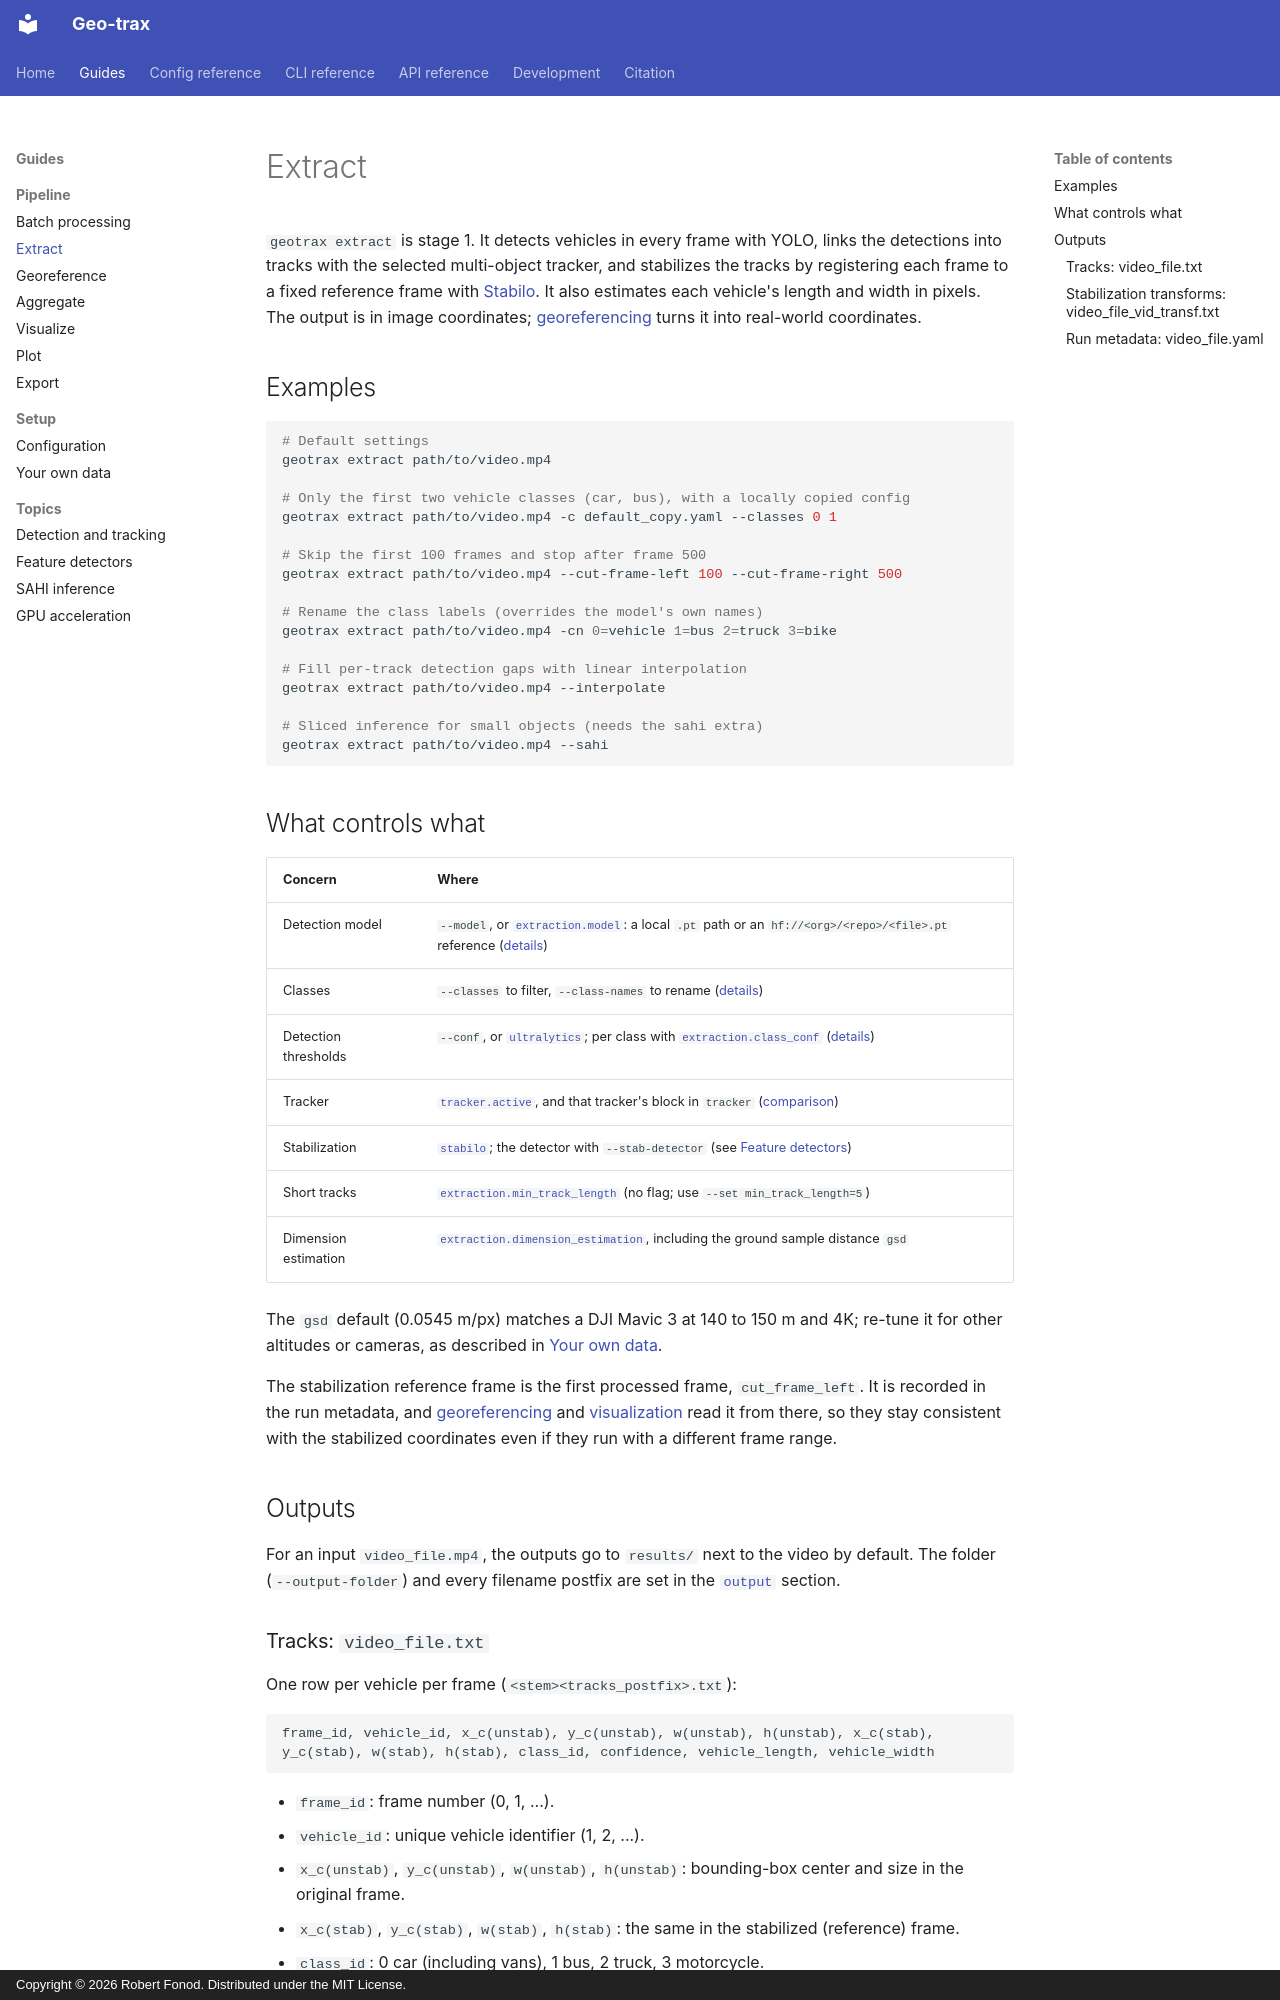

repository: rfonod/geo-trax · page: guides/extract/index.html · generator: mkdocs · copyright: Copyright © 2026 Robert Fonod. Distributed under the MIT License.

# Extract

`geotrax extract` is stage 1. It detects vehicles in every frame with YOLO, links the detections into tracks with the selected multi-object tracker, and stabilizes the tracks by registering each frame to a fixed reference frame with [Stabilo](https://github.com/rfonod/stabilo). It also estimates each vehicle's length and width in pixels. The output is in image coordinates; [georeferencing](georeference.md) turns it into real-world coordinates.

## Examples

```bash
# Default settings
geotrax extract path/to/video.mp4

# Only the first two vehicle classes (car, bus), with a locally copied config
geotrax extract path/to/video.mp4 -c default_copy.yaml --classes 0 1

# Skip the first 100 frames and stop after frame 500
geotrax extract path/to/video.mp4 --cut-frame-left 100 --cut-frame-right 500

# Rename the class labels (overrides the model's own names)
geotrax extract path/to/video.mp4 -cn 0=vehicle 1=bus 2=truck 3=bike

# Fill per-track detection gaps with linear interpolation
geotrax extract path/to/video.mp4 --interpolate

# Sliced inference for small objects (needs the sahi extra)
geotrax extract path/to/video.mp4 --sahi
```

## What controls what

| Concern | Where |
|---|---|
| Detection model | `--model`, or [`extraction.model`](../reference/config/extraction.md#extraction.model): a local `.pt` path or an `hf://<org>/<repo>/<file>.pt` reference ([details](detection-tracking.md#detection-model)) |
| Classes | `--classes` to filter, `--class-names` to rename ([details](detection-tracking.md#classes)) |
| Detection thresholds | `--conf`, or [`ultralytics`](../reference/config/ultralytics.md); per class with [`extraction.class_conf`](../reference/config/extraction.md#extraction.class_conf) ([details](detection-tracking.md#confidence-thresholds)) |
| Tracker | [`tracker.active`](../reference/config/tracker.md#tracker.active), and that tracker's block in `tracker` ([comparison](detection-tracking.md#trackers)) |
| Stabilization | [`stabilo`](../reference/config/stabilo.md); the detector with `--stab-detector` (see [Feature detectors](feature-detectors.md)) |
| Short tracks | [`extraction.min_track_length`](../reference/config/extraction.md#extraction.min_track_length) (no flag; use `--set min_track_length=5`) |
| Dimension estimation | [`extraction.dimension_estimation`](../reference/config/extraction.md#extractiondimension_estimation), including the ground sample distance `gsd` |

The `gsd` default (0.0545 m/px) matches a DJI Mavic 3 at 140 to 150 m and 4K; re-tune it for other altitudes or cameras, as described in [Your own data](own-data.md#settings-to-adapt).

The stabilization reference frame is the first processed frame, `cut_frame_left`. It is recorded in the run metadata, and [georeferencing](georeference.md) and [visualization](visualize.md) read it from there, so they stay consistent with the stabilized coordinates even if they run with a different frame range.

## Outputs

For an input `video_file.mp4`, the outputs go to `results/` next to the video by default. The folder (`--output-folder`) and every filename postfix are set in the [`output`](../reference/config/output.md) section.
